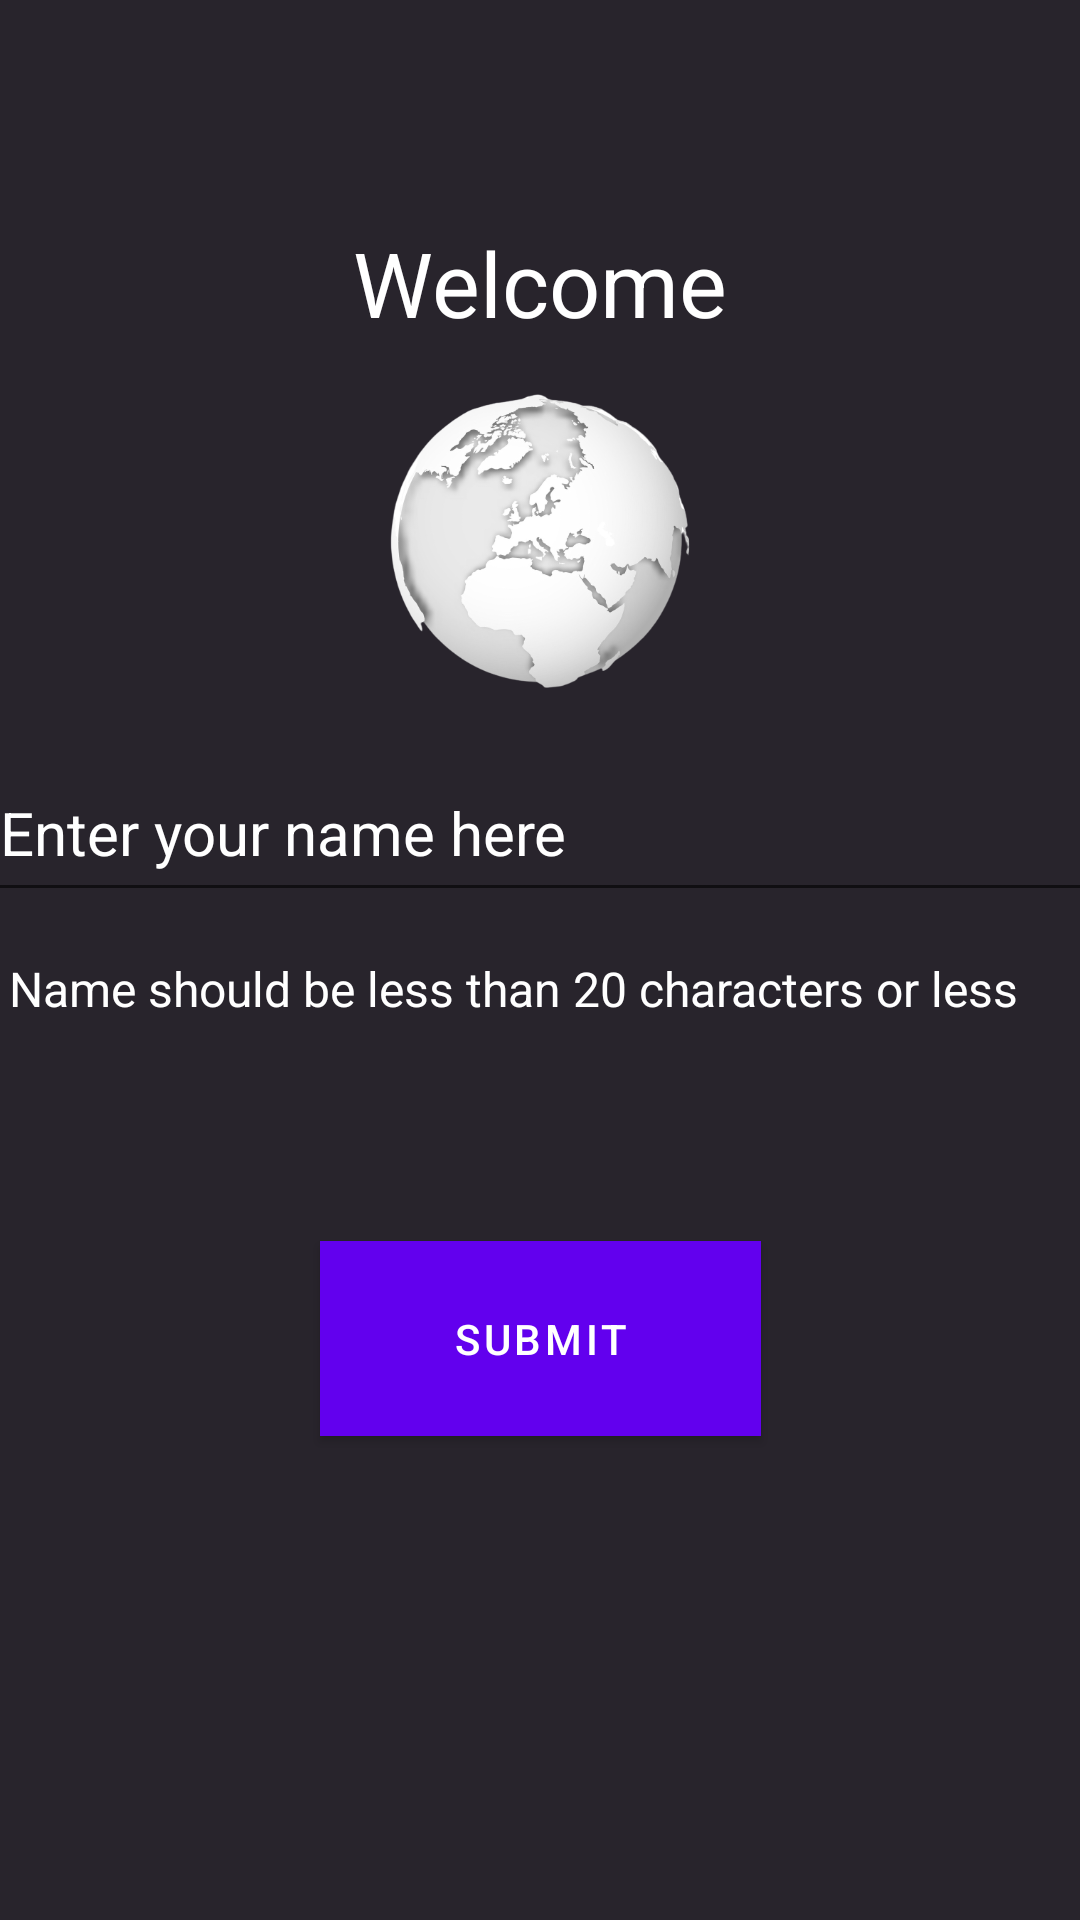

Layout XML and referenced resources for this Android screen:
<!-- AndroidManifest.xml: application theme Theme.GlobeChat -->
<!-- res/layout/activity_name_page.xml -->
<?xml version="1.0" encoding="utf-8"?>
<androidx.constraintlayout.widget.ConstraintLayout xmlns:android="http://schemas.android.com/apk/res/android"
    xmlns:app="http://schemas.android.com/apk/res-auto"
    xmlns:tools="http://schemas.android.com/tools"
    android:layout_width="match_parent"
    android:layout_height="match_parent"
    tools:context=".SplashScreen"
    android:background="@color/gray_black">
    android:screenOrientation="portrait" >

    <TextView
        android:id="@+id/textView4"
        android:layout_width="wrap_content"
        android:layout_height="wrap_content"
        android:text="Welcome"
        android:textColor="#FFFFFF"
        android:textSize="30sp"
        app:layout_constraintBottom_toTopOf="@+id/personName"
        app:layout_constraintEnd_toEndOf="parent"
        app:layout_constraintStart_toStartOf="parent"
        app:layout_constraintTop_toTopOf="parent"
        app:layout_constraintVertical_bias="0.357" />

    <EditText
        android:id="@+id/personName"
        android:layout_width="369dp"
        android:layout_height="56dp"
        android:layout_marginBottom="336dp"
        android:ems="10"
        android:hint="Enter your name here"
        android:inputType="textPersonName"
        android:textColor="@color/white"
        android:textColorHighlight="@color/white"
        android:textColorHint="@color/white"
        android:textColorLink="@color/white"
        android:textSize="20sp"
        app:layout_constraintBottom_toBottomOf="parent"
        app:layout_constraintEnd_toEndOf="parent"
        app:layout_constraintStart_toStartOf="parent" />

    <TextView
        android:id="@+id/textView5"
        android:layout_width="352dp"
        android:layout_height="46dp"
        android:text="Name should be less than 20 characters or less"
        android:textColor="@android:color/white"
        android:textSize="16sp"
        app:layout_constraintBottom_toBottomOf="parent"
        app:layout_constraintEnd_toEndOf="parent"
        app:layout_constraintHorizontal_bias="0.355"
        app:layout_constraintStart_toStartOf="parent"
        app:layout_constraintTop_toBottomOf="@+id/personName"
        app:layout_constraintVertical_bias="0.051" />

    <ImageView
        android:id="@+id/imageView4"
        android:layout_width="119dp"
        android:layout_height="124dp"
        app:layout_constraintBottom_toTopOf="@+id/personName"
        app:layout_constraintEnd_toEndOf="parent"
        app:layout_constraintStart_toStartOf="parent"
        app:layout_constraintTop_toBottomOf="@+id/textView4"
        app:srcCompat="@drawable/globe" />

    <Button
        android:id="@+id/submitName"
        android:layout_width="147dp"
        android:layout_height="65dp"
        android:text="Submit"
        android:background="#5004fc"
        app:layout_constraintBottom_toBottomOf="parent"
        app:layout_constraintEnd_toEndOf="parent"
        app:layout_constraintStart_toStartOf="parent"
        app:layout_constraintTop_toBottomOf="@+id/textView5"
        app:layout_constraintVertical_bias="0.233" />
</androidx.constraintlayout.widget.ConstraintLayout>
<!-- resources referenced by this layout -->
<resources>
  <color name="gray_black">#28242c</color>
  <color name="white">#FFFFFFFF</color>
  <!-- drawable globe: png bitmap (drawable, 54313 bytes) -->
  <style name="Theme.GlobeChat" parent="Theme.MaterialComponents.DayNight.DarkActionBar">
          
          <item name="colorPrimary">@color/purple_500</item>
          <item name="colorPrimaryVariant">@color/purple_700</item>
          <item name="colorOnPrimary">@color/white</item>
          
          <item name="colorSecondary">@color/teal_200</item>
          <item name="colorSecondaryVariant">@color/teal_700</item>
          <item name="colorOnSecondary">@color/black</item>
          
          <item name="android:statusBarColor" tools:targetApi="l">?attr/colorPrimaryVariant</item>
          
      </style>
  <color name="purple_500">#FF6200EE</color>
  <color name="purple_700">#FF3700B3</color>
  <color name="teal_200">#FF03DAC5</color>
  <color name="teal_700">#FF018786</color>
  <color name="black">#FF000000</color>
</resources>
